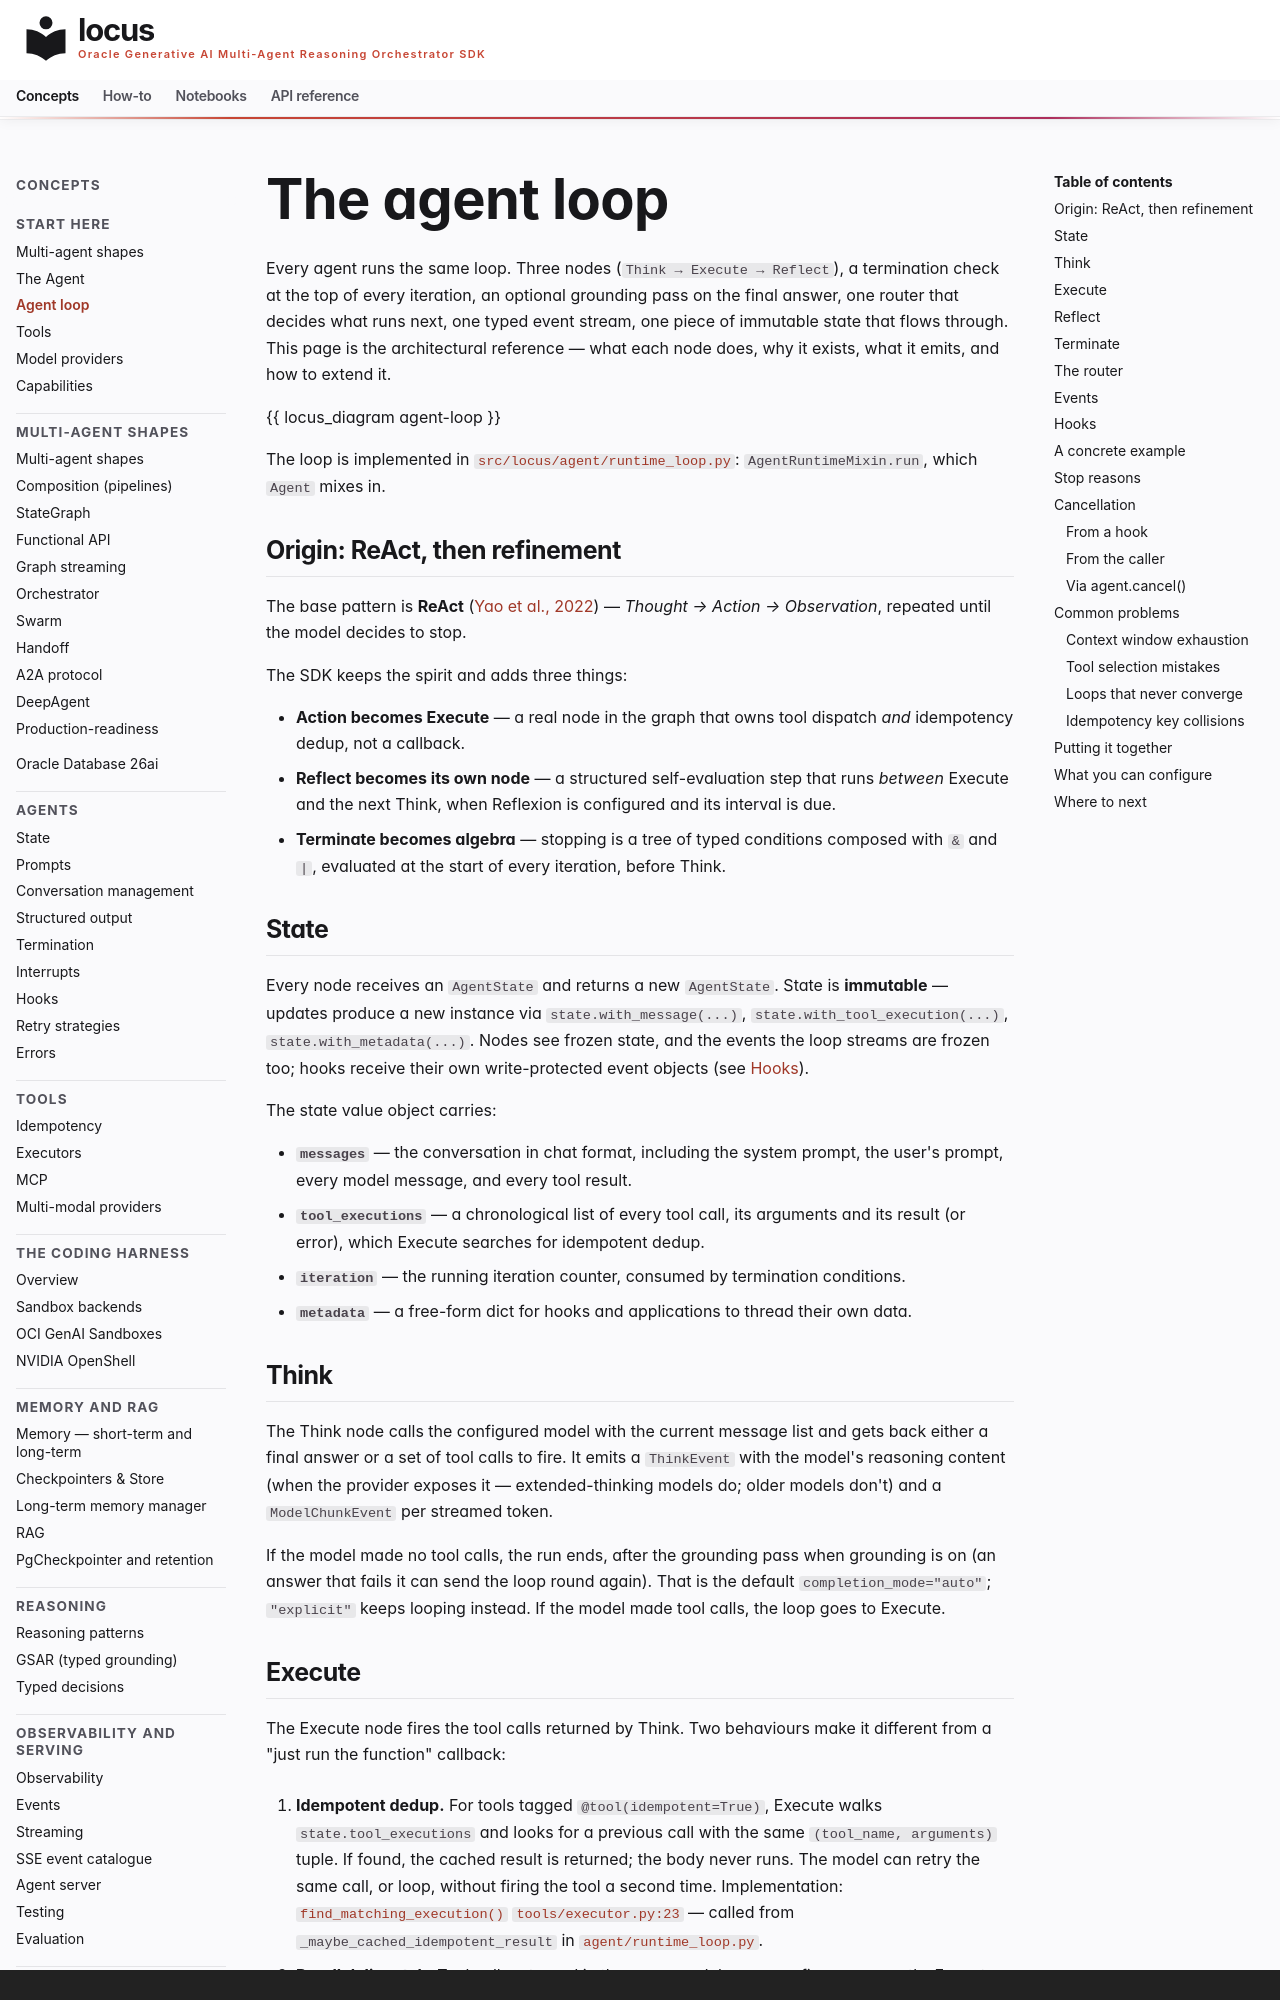

repository: oracle/locus · page: concepts/agent-loop/index.html · generator: mkdocs · copyright: Oracle Generative AI Copyright © 2025–2026 and/or its affiliates · Legal · Discussions · Release notes

# The agent loop

Every agent runs the same
loop. Three nodes (`Think → Execute → Reflect`), a termination check at
the top of every iteration, an optional grounding pass on the final
answer, one router that decides what runs next, one typed event stream,
one piece of immutable state that flows through. This page is the
architectural reference — what each node does, why it exists, what it
emits, and how to extend it.

{{ locus_diagram agent-loop }}

The loop is implemented in
[`src/locus/agent/runtime_loop.py`](https://github.com/oracle/locus/blob/main/src/locus/agent/runtime_loop.py):
`AgentRuntimeMixin.run`, which `Agent` mixes in.

## Origin: ReAct, then refinement

The base pattern is **ReAct** ([Yao et al., 2022](https://arxiv.org/abs/2210.03629)) —
*Thought → Action → Observation*, repeated until the model decides
to stop.

The SDK keeps the spirit and adds three things:

- **Action becomes Execute** — a real node in the graph that owns
  tool dispatch *and* idempotency dedup, not a callback.
- **Reflect becomes its own node** — a structured self-evaluation step
  that runs *between* Execute and the next Think, when Reflexion is
  configured and its interval is due.
- **Terminate becomes algebra** — stopping is a tree of typed conditions
  composed with `&` and `|`, evaluated at the start of every iteration,
  before Think.

## State

Every node receives an `AgentState` and returns a new `AgentState`.
State is **immutable** — updates produce a new instance via
`state.with_message(...)`, `state.with_tool_execution(...)`,
`state.with_metadata(...)`. Nodes see frozen state, and the events the
loop streams are frozen too; hooks receive their own write-protected
event objects (see [Hooks](#hooks)).

The state value object carries:

- **`messages`** — the conversation in chat format, including the
  system prompt, the user's prompt, every model message, and every
  tool result.
- **`tool_executions`** — a chronological list of every tool call,
  its arguments and its result (or error), which Execute searches for
  idempotent dedup.
- **`iteration`** — the running iteration counter, consumed by
  termination conditions.
- **`metadata`** — a free-form dict for hooks and applications to
  thread their own data.

## Think

The Think node calls the configured model with the current message
list and gets back either a final answer or a set of tool calls to
fire. It emits a `ThinkEvent` with the model's reasoning content (when
the provider exposes it — extended-thinking models do; older models
don't) and a `ModelChunkEvent` per streamed token.

If the model made no tool calls, the run ends, after the grounding
pass when grounding is on (an answer that fails it can send the loop
round again). That is the default `completion_mode="auto"`;
`"explicit"` keeps looping instead. If the model made tool calls, the
loop goes to Execute.
